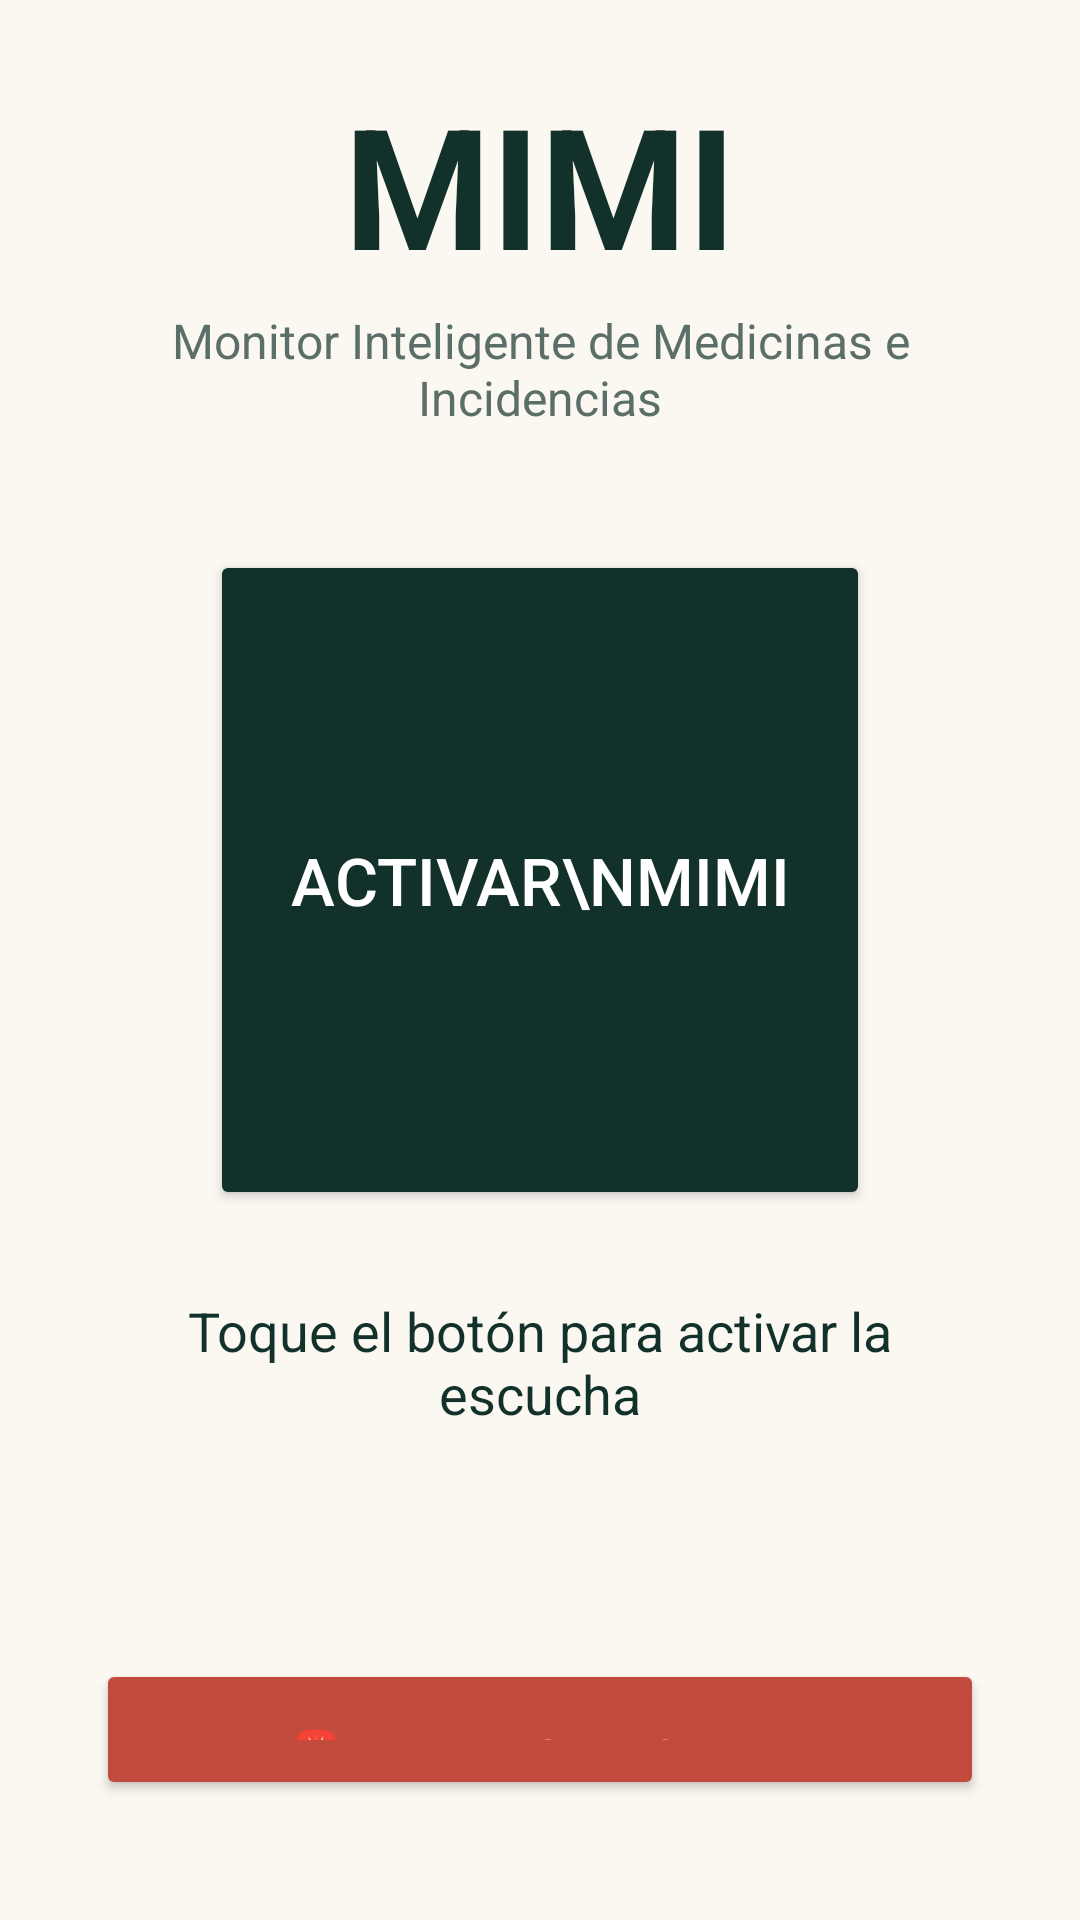

Reconstruct the res/layout file that produces this screen, plus the resources it refers to.
<!-- AndroidManifest.xml: application theme Theme.Mimi -->
<!-- res/layout/activity_main.xml -->
<?xml version="1.0" encoding="utf-8"?>
<LinearLayout xmlns:android="http://schemas.android.com/apk/res/android"
    android:layout_width="match_parent"
    android:layout_height="match_parent"
    android:orientation="vertical"
    android:gravity="center"
    android:padding="32dp"
    android:background="#FBF8F2">

    <TextView
        android:layout_width="wrap_content"
        android:layout_height="wrap_content"
        android:text="MIMI"
        android:textSize="56sp"
        android:textStyle="bold"
        android:textColor="#12312B" />

    <TextView
        android:layout_width="wrap_content"
        android:layout_height="wrap_content"
        android:layout_marginTop="4dp"
        android:layout_marginBottom="40dp"
        android:text="Monitor Inteligente de Medicinas e Incidencias"
        android:textSize="16sp"
        android:textColor="#5C6E68"
        android:gravity="center" />

    <Button
        android:id="@+id/startButton"
        android:layout_width="220dp"
        android:layout_height="220dp"
        android:text="Activar\nMIMI"
        android:textSize="22sp"
        android:textColor="#FFFFFF"
        android:backgroundTint="#12312B" />

    <TextView
        android:id="@+id/statusText"
        android:layout_width="match_parent"
        android:layout_height="wrap_content"
        android:layout_marginTop="28dp"
        android:text="Toque el botón para activar la escucha"
        android:textSize="18sp"
        android:textColor="#12312B"
        android:gravity="center" />

    <TextView
        android:id="@+id/transcriptText"
        android:layout_width="match_parent"
        android:layout_height="wrap_content"
        android:layout_marginTop="8dp"
        android:text=""
        android:textSize="15sp"
        android:textStyle="italic"
        android:textColor="#5C6E68"
        android:gravity="center" />

    <Button
        android:id="@+id/emergencyButton"
        android:layout_width="match_parent"
        android:layout_height="wrap_content"
        android:layout_marginTop="48dp"
        android:padding="20dp"
        android:text="🚨 EMERGENCIA — Llamar ahora"
        android:textSize="20sp"
        android:textColor="#FFFFFF"
        android:backgroundTint="#C24B3E" />

    <Button
        android:id="@+id/settingsButton"
        android:layout_width="match_parent"
        android:layout_height="wrap_content"
        android:layout_marginTop="16dp"
        android:padding="14dp"
        android:text="⚙️ Configurar contactos de confianza"
        android:textSize="16sp"
        android:textColor="#12312B"
        android:backgroundTint="#E8C376" />

</LinearLayout>
<!-- resources referenced by this layout -->
<resources>
  <style name="Theme.Mimi" parent="Theme.MaterialComponents.Light.NoActionBar">
          <item name="colorPrimary">#12312B</item>
          <item name="colorPrimaryDark">#0A211D</item>
          <item name="colorAccent">#C6902B</item>
      </style>
</resources>
